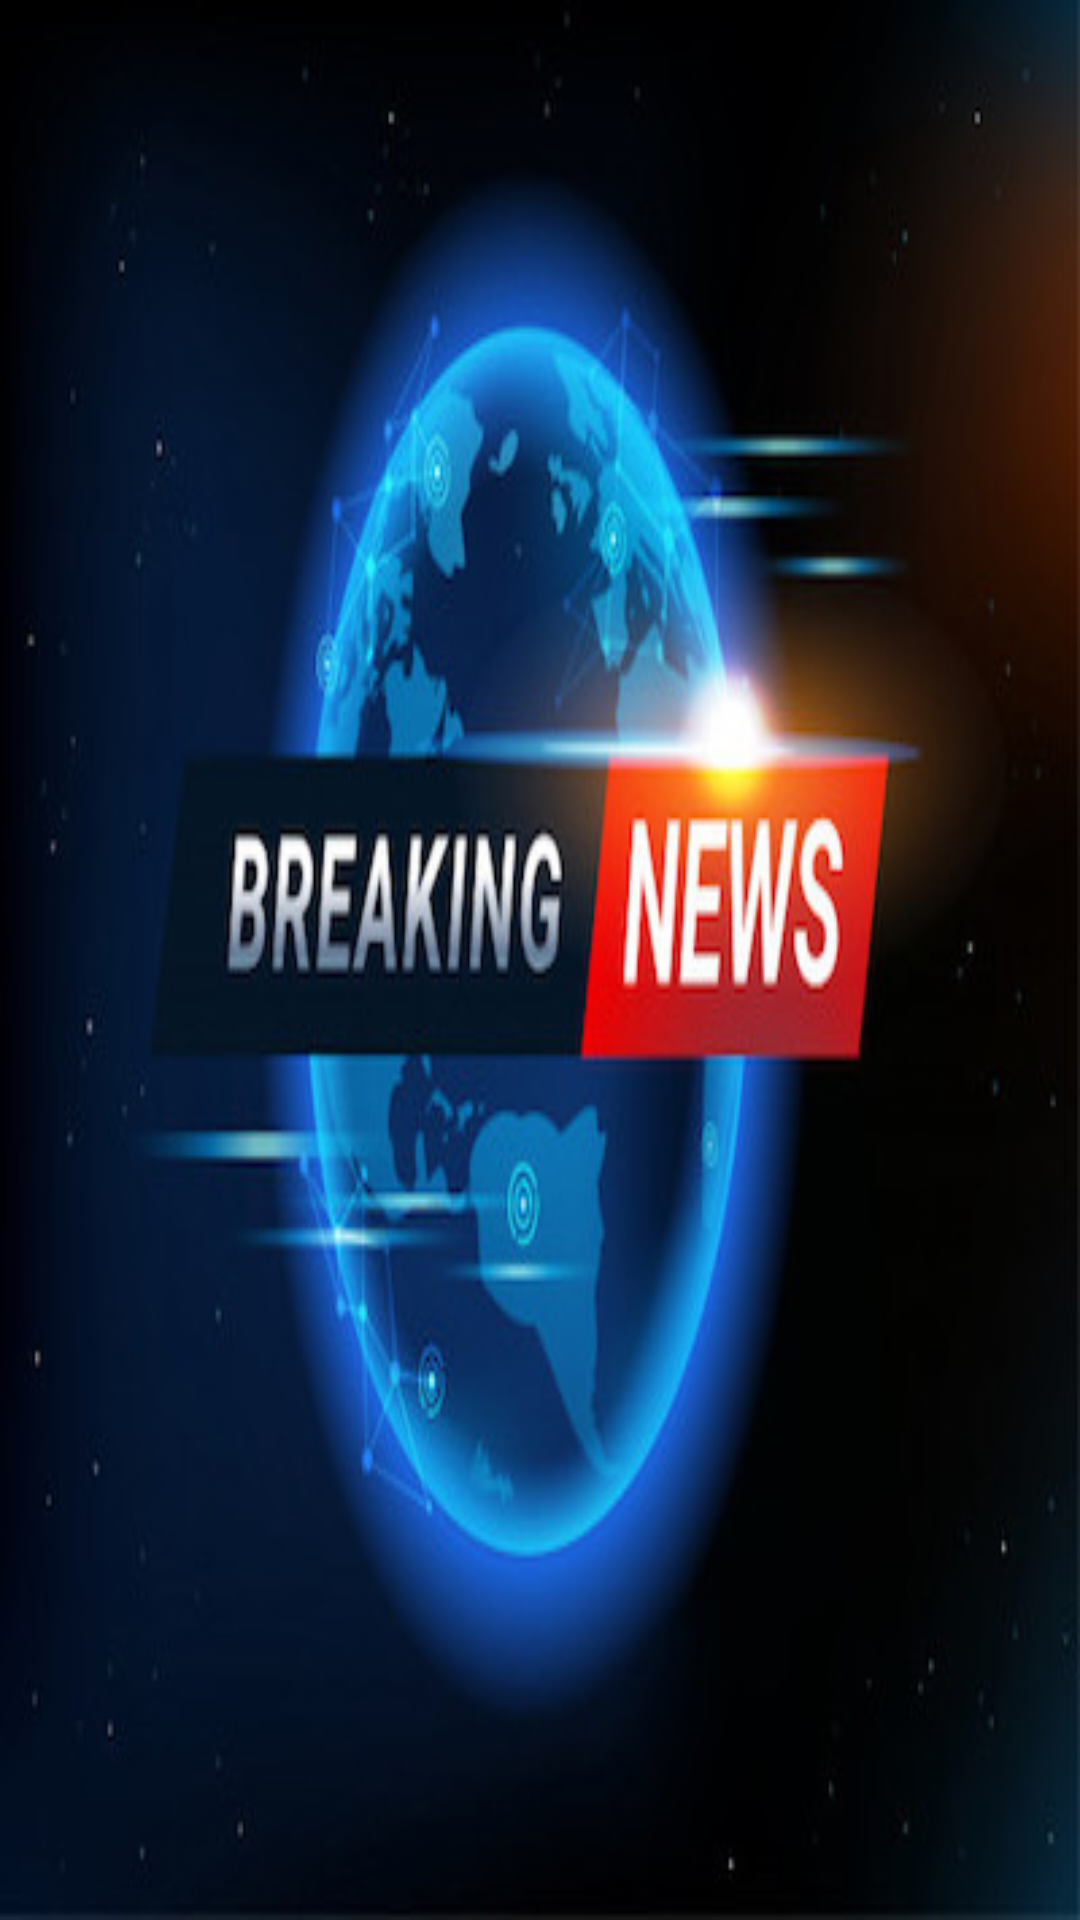

Layout XML and referenced resources for this Android screen:
<!-- AndroidManifest.xml: application theme Theme.Assignment2_NewsApp -->
<!-- res/layout/activity_main.xml -->
<?xml version="1.0" encoding="utf-8"?>
<androidx.drawerlayout.widget.DrawerLayout xmlns:android="http://schemas.android.com/apk/res/android"
    xmlns:tools="http://schemas.android.com/tools"
    android:id="@+id/drawer_layout"
    android:layout_width="match_parent"
    android:layout_height="match_parent"
    android:label="@string/app_name"
    tools:context="com.johnberry.assignment2_newsapp.MainActivity">

    <androidx.viewpager.widget.ViewPager
        android:id="@+id/viewpager"
        android:layout_width="fill_parent"
        android:layout_height="fill_parent"
        android:background="@drawable/news" />

    <ListView
        android:id="@+id/drawer_list"
        android:layout_width="200dp"
        android:layout_height="match_parent"
        android:layout_gravity="start"
        android:background="@android:color/background_dark"
        android:choiceMode="singleChoice" />


</androidx.drawerlayout.widget.DrawerLayout>
<!-- resources referenced by this layout -->
<resources>
  <!-- drawable news: jpg bitmap (drawable, 35102 bytes) -->
  <string name="app_name">News Globe</string>
  <style name="Theme.Assignment2_NewsApp" parent="Theme.MaterialComponents.DayNight.DarkActionBar">
          
          <item name="colorPrimary">@color/purple_500</item>
          <item name="colorPrimaryVariant">@color/purple_700</item>
          <item name="colorOnPrimary">@color/white</item>
          
          <item name="colorSecondary">@color/teal_200</item>
          <item name="colorSecondaryVariant">@color/teal_700</item>
          <item name="colorOnSecondary">@color/black</item>
          
          <item name="android:statusBarColor" tools:targetApi="l">?attr/colorPrimaryVariant</item>
          
      </style>
  <!-- not gathered from this repository: default colours our renderer supplied (Android Studio template values) -->
  <color name="purple_500">#FF6200EE</color>
  <color name="purple_700">#FF3700B3</color>
  <color name="teal_200">#FF03DAC5</color>
  <color name="teal_700">#FF018786</color>
  <color name="black">#FF000000</color>
  <color name="white">#FFFFFFFF</color>
</resources>
